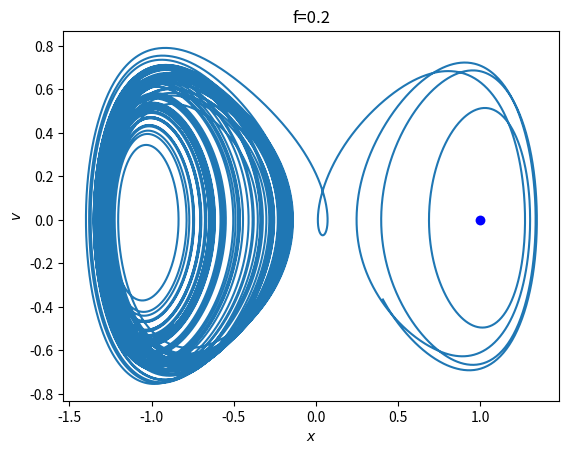

The script that saved this image:
import numpy as np
from scipy.integrate import solve_ivp
import matplotlib.pyplot as plt

def duffing(t, xv):
    x,v = xv
    a,b,c,w,f = 1, 1, 0.2, 0.213*2*np.pi,0.333
    return [v,b*x-a*x*x*x-c*v+f*np.cos(w*t)]

a, b = 0, 600
t = np.linspace(a, b, 60000)

sol1 = solve_ivp(duffing, [a, b], [1,0], t_eval=t)
#sol2 = solve_ivp(lorenz, [a, b], [1,1], t_eval=t)

xsol,vsol=sol1.y
plt.plot(xsol[t>200], vsol[t>200])
plt.scatter(1, 0, s=50, c="b", lw=0,marker="o", label="punkty")
plt.title("f=0.2")
plt.xlabel("$x$")
plt.ylabel("$v$")
plt.show()